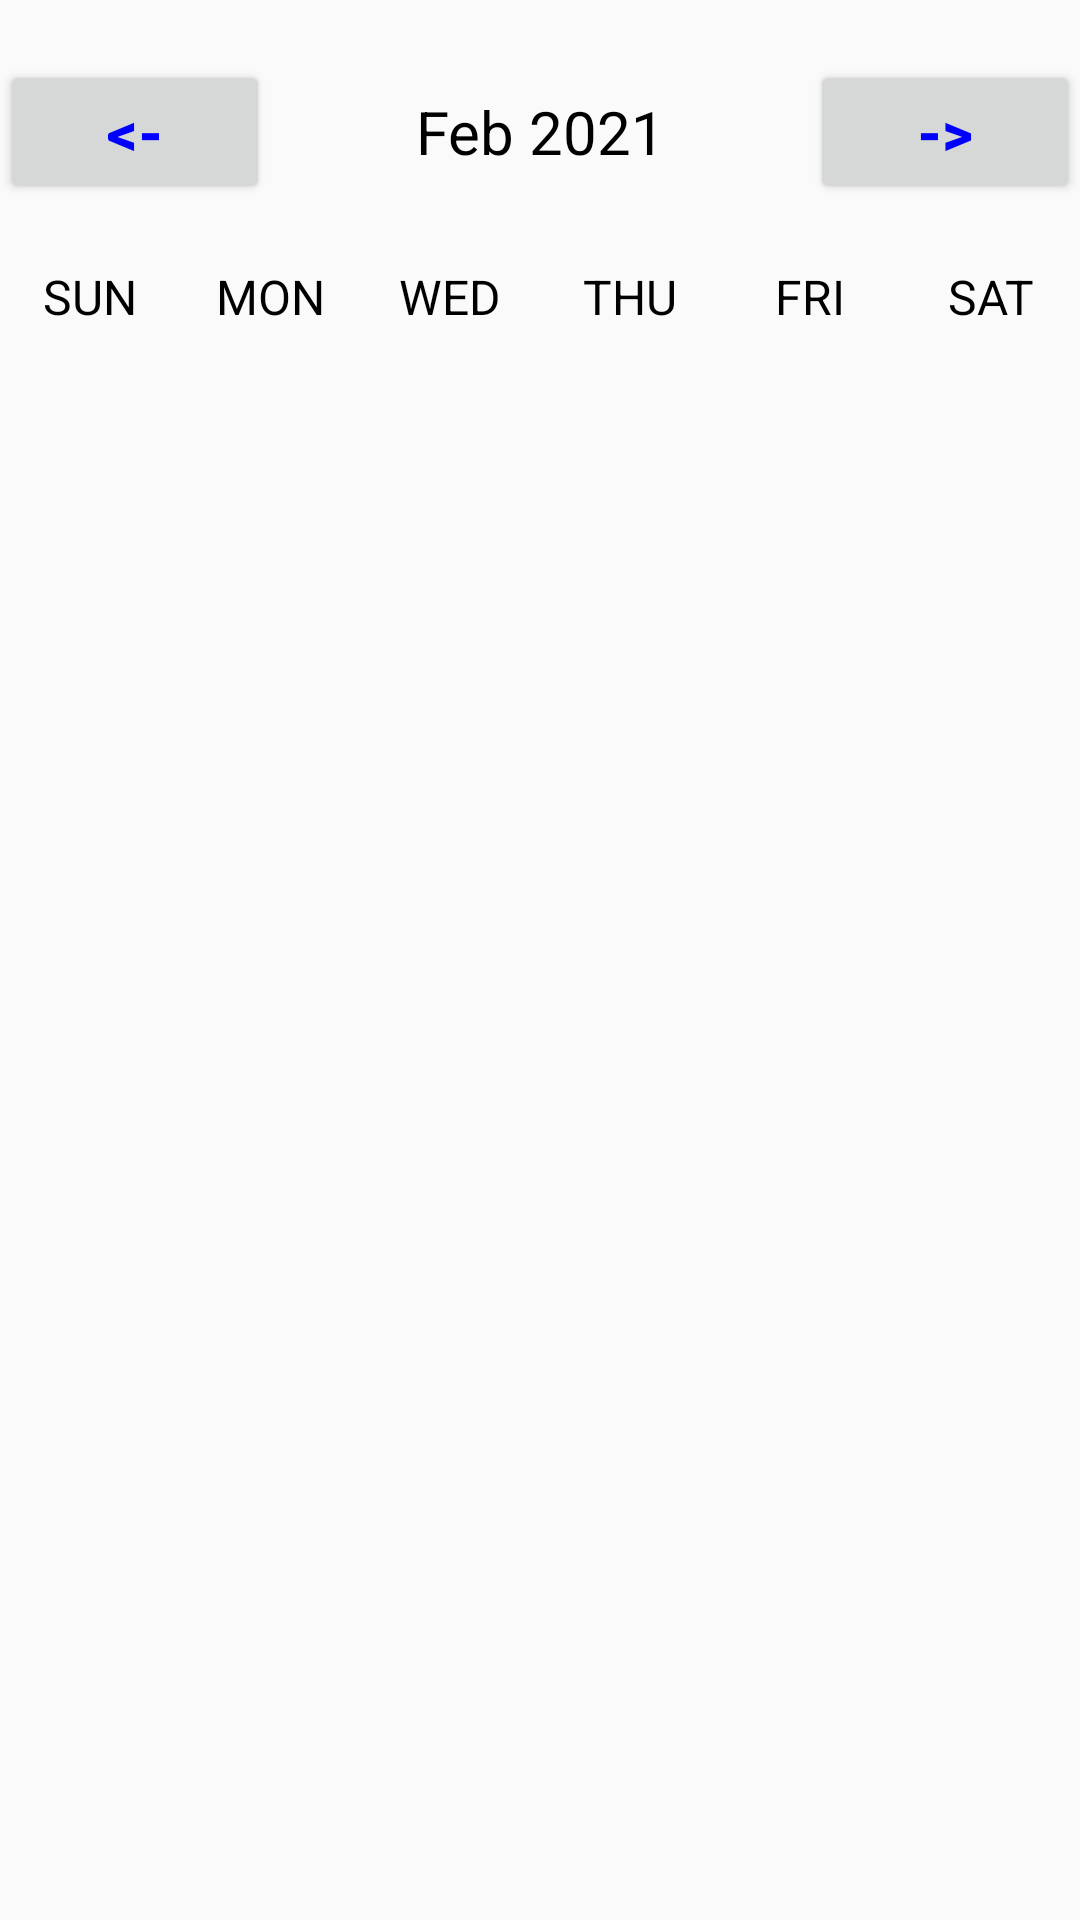

This screen was rendered from an Android layout file. Write that file and the resources it references.
<!-- AndroidManifest.xml: application theme Theme.DailyDroppings -->
<!-- res/layout/calender_view.xml -->
<?xml version="1.0" encoding="utf-8"?>
<LinearLayout
    xmlns:android="http://schemas.android.com/apk/res/android"
    xmlns:tools="http://schemas.android.com/tools"
    android:layout_width="match_parent"
    android:layout_height="match_parent"
    tools:context=".CalenderView"
    android:id="@+id/calender_view"
    android:orientation="vertical">

    <LinearLayout
        android:layout_width="match_parent"
        android:layout_height="wrap_content"
        android:orientation="horizontal"
        android:layout_marginBottom="20dp"
        android:layout_marginTop="20dp">

        <Button
            android:id="@+id/backButton"
            android:layout_width="0dp"
            android:layout_height="wrap_content"
            android:layout_weight="1"
            android:text="@string/back"
            android:textColor="@color/blue"
            android:textStyle="bold"
            android:onClick="previousMonthAction"
            android:textSize="20sp"/>

        <TextView
            android:id="@+id/monthYearTV"
            android:layout_width="0dp"
            android:layout_height="wrap_content"
            android:layout_weight="2"
            android:text="Feb 2021"
            android:textSize="20sp"
            android:textAlignment="center"
            android:textColor="@color/black" />

        <Button
            android:id="@+id/forwardButton"
            android:layout_width="0dp"
            android:layout_height="wrap_content"
            android:layout_weight="1"
            android:text="@string/forward"
            android:textColor="@color/blue"
            android:textStyle="bold"
            android:onClick="nextMonthAction"
            android:textSize="20sp"/>

    </LinearLayout>

    <LinearLayout
        android:layout_width="match_parent"
        android:layout_height="wrap_content"
        android:orientation="horizontal">

        <TextView
            android:layout_width="0dp"
            android:layout_height="wrap_content"
            android:layout_weight="1"
            android:text="SUN"
            android:textColor="@color/black"
            android:textAlignment="center"
            android:textSize="16sp"/>

        <TextView
            android:layout_width="0dp"
            android:layout_height="wrap_content"
            android:layout_weight="1"
            android:text="MON"
            android:textColor="@color/black"
            android:textAlignment="center"
            android:textSize="16sp"/>

        <TextView
            android:layout_width="0dp"
            android:layout_height="wrap_content"
            android:layout_weight="1"
            android:text="WED"
            android:textColor="@color/black"
            android:textAlignment="center"
            android:textSize="16sp"/>

        <TextView
            android:layout_width="0dp"
            android:layout_height="wrap_content"
            android:layout_weight="1"
            android:text="THU"
            android:textColor="@color/black"
            android:textAlignment="center"
            android:textSize="16sp"/>

        <TextView
            android:layout_width="0dp"
            android:layout_height="wrap_content"
            android:layout_weight="1"
            android:text="FRI"
            android:textColor="@color/black"
            android:textAlignment="center"
            android:textSize="16sp"/>

        <TextView
            android:layout_width="0dp"
            android:layout_height="wrap_content"
            android:layout_weight="1"
            android:text="SAT"
            android:textColor="@color/black"
            android:textAlignment="center"
            android:textSize="16sp"/>


    </LinearLayout>

    <androidx.recyclerview.widget.RecyclerView
        android:id="@+id/calenderRecyclerView"
        android:layout_width="match_parent"
        android:layout_height="match_parent"/>

</LinearLayout>
<!-- resources referenced by this layout -->
<resources>
  <color name="black">#FF000000</color>
  <color name="blue">#00F</color>
  <string name="back">&lt;-</string>
  <string name="forward">-&gt;</string>
  <style name="Theme.DailyDroppings" parent="Theme.AppCompat.Light.NoActionBar">
      </style>
</resources>
